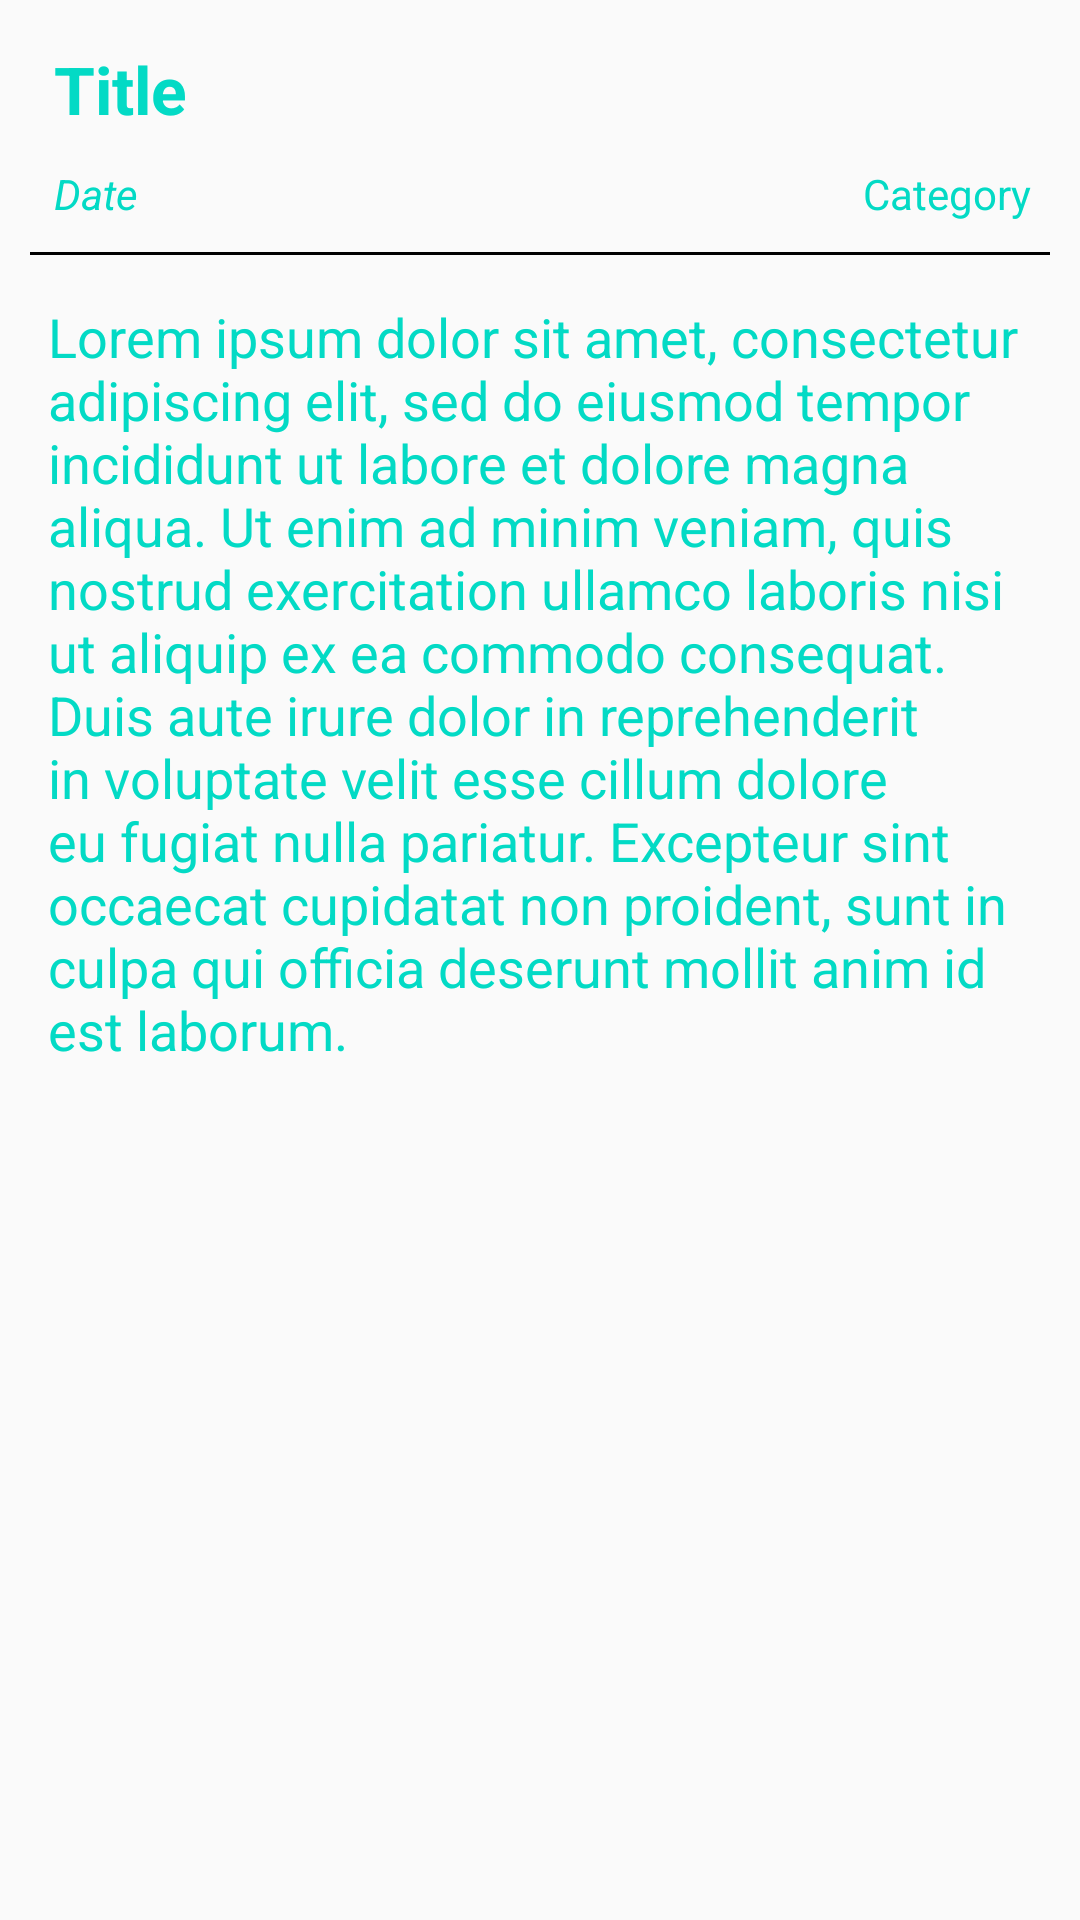

This screen was rendered from an Android layout file. Write that file and the resources it references.
<!-- AndroidManifest.xml: activity theme Theme.AppCompat.DayNight.DarkActionBar -->
<!-- res/layout/activity_read_journal.xml -->
<?xml version="1.0" encoding="utf-8"?>
<ScrollView xmlns:android="http://schemas.android.com/apk/res/android"
    xmlns:app="http://schemas.android.com/apk/res-auto"
    xmlns:tools="http://schemas.android.com/tools"
    android:layout_width="match_parent"
    android:layout_height="match_parent"
    tools:context=".views.ReadJournalActivity">
<RelativeLayout
    android:layout_width="match_parent"
    android:layout_height="wrap_content">

    <TextView
        android:id="@+id/txtTitle"
        android:layout_width="wrap_content"
        android:layout_height="wrap_content"
        android:layout_alignParentStart="true"
        android:layout_alignParentTop="true"
        android:layout_marginStart="18dp"
        android:textAppearance="?android:textAppearanceLarge"
        android:textStyle="bold"
        android:textColor="@color/colorAccent"
        android:layout_marginTop="15dp"
        android:text="Title" />

    <TextView
        android:id="@+id/txtDate"
        android:layout_width="wrap_content"
        android:layout_height="wrap_content"
        android:layout_alignParentTop="true"
        android:layout_alignStart="@+id/txtTitle"
        android:layout_marginTop="55dp"
        android:text="Date"
        android:layout_below="@id/txtTitle"
        android:textColor="@color/colorAccent"
        android:textAppearance="?android:textAppearanceSmall"
        android:textStyle="italic"/>

    <View
        android:id="@+id/txtDivider"
        android:layout_width="match_parent"
        android:layout_height="1dp"
        android:layout_below="@id/txtDate"
        android:layout_margin="10dp"
        android:background="@android:color/black"/>

    <TextView
        android:id="@+id/txtCategory"
        android:layout_width="wrap_content"
        android:layout_height="wrap_content"
        android:layout_alignEnd="@+id/txtBody"
        android:layout_alignTop="@+id/txtDate"
        android:text="Category"
        android:textAppearance="?android:textAppearanceSmall"
        android:textColor="@color/colorAccent"
        android:textStyle="normal" />

    <TextView
        android:id="@+id/txtBody"
        android:layout_width="wrap_content"
        android:layout_height="wrap_content"
        android:layout_alignParentTop="true"
        android:layout_centerHorizontal="true"
        android:layout_marginTop="100dp"
        android:layout_marginEnd="16dp"
        android:layout_marginBottom="16dp"
        android:textColor="@color/colorAccent"
        android:layout_marginStart="16dp"
        android:text="Lorem ipsum dolor sit amet, consectetur adipiscing elit, sed do eiusmod tempor incididunt ut labore et dolore magna aliqua. Ut enim ad minim veniam, quis nostrud exercitation ullamco laboris nisi ut aliquip ex ea commodo consequat. Duis aute irure dolor in reprehenderit in voluptate velit esse cillum dolore eu fugiat nulla pariatur. Excepteur sint occaecat cupidatat non proident, sunt in culpa qui officia deserunt mollit anim id est laborum."
        android:textAppearance="?android:textAppearanceMedium"
        android:textStyle="normal" />
</RelativeLayout>
</ScrollView>
<!-- resources referenced by this layout -->
<resources>

  <!-- not gathered from this repository: default colours our renderer supplied (Android Studio template values) -->
  <color name="colorAccent">#FF03DAC5</color>
</resources>
